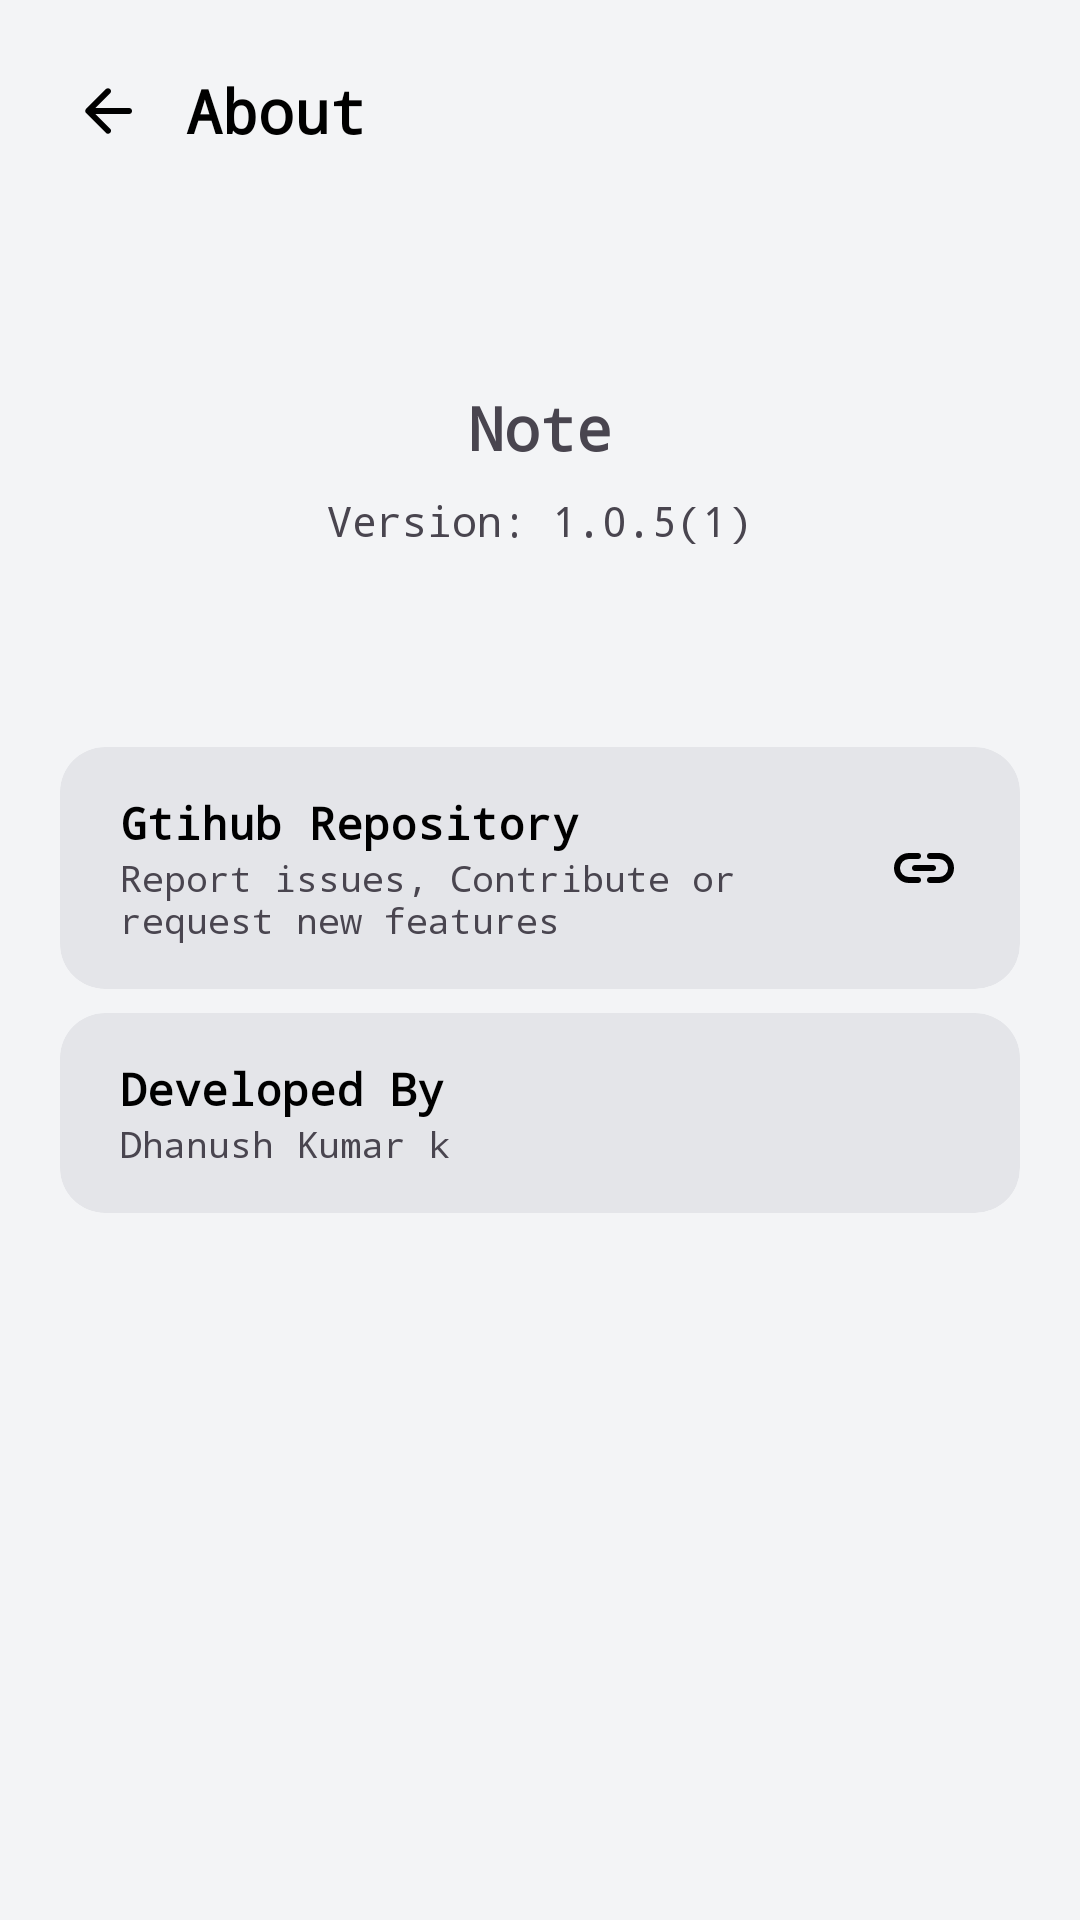

This screen was rendered from an Android layout file. Write that file and the resources it references.
<!-- AndroidManifest.xml: application theme Base.Theme.Notes -->
<!-- res/layout/activity_about.xml -->
<?xml version="1.0" encoding="utf-8"?>
<layout xmlns:android="http://schemas.android.com/apk/res/android"
    xmlns:app="http://schemas.android.com/apk/res-auto"
    xmlns:tools="http://schemas.android.com/tools">

    <androidx.constraintlayout.widget.ConstraintLayout
        android:id="@+id/main"
        style="@style/mainBackground"
        android:layout_width="match_parent"
        android:layout_height="match_parent"
        tools:context=".ui.AboutActivity">

        <LinearLayout
            android:id="@+id/settings"
            android:layout_width="match_parent"
            android:layout_height="wrap_content"
            android:layout_marginTop="15dp"
            android:gravity="center_vertical"
            android:orientation="horizontal"
            app:layout_constraintEnd_toEndOf="parent"
            app:layout_constraintStart_toStartOf="parent"
            app:layout_constraintTop_toTopOf="parent"
            tools:ignore="MissingConstraints">

            <androidx.cardview.widget.CardView
                android:id="@+id/back"
                android:layout_width="wrap_content"
                android:layout_height="wrap_content"
                android:layout_gravity="center_vertical"
                android:layout_marginStart="15dp"
                android:layout_marginTop="1dp"
                android:layout_marginEnd="5dp"
                android:layout_marginBottom="1dp"
                android:backgroundTint="@android:color/transparent"
                android:foreground="?attr/selectableItemBackground"
                app:cardCornerRadius="15dp"
                app:cardElevation="0dp"
                app:layout_constraintStart_toStartOf="parent"
                app:layout_constraintTop_toTopOf="parent">

                <androidx.appcompat.widget.AppCompatImageView
                    style="@style/iconStyle"
                    android:layout_width="wrap_content"
                    android:layout_height="wrap_content"
                    android:layout_gravity="center_vertical"
                    android:padding="9dp"
                    app:srcCompat="@drawable/ic_back" />
            </androidx.cardview.widget.CardView>


            <TextView
                style="@style/textViewStyle"
                android:layout_width="wrap_content"
                android:layout_height="wrap_content"
                android:layout_gravity="center_vertical"
                android:text="About"
                android:textSize="20sp"
                android:textStyle="bold"
                app:layout_constraintEnd_toEndOf="parent"
                app:layout_constraintStart_toStartOf="parent"
                app:layout_constraintTop_toTopOf="parent"
                tools:ignore="MissingConstraints" />
        </LinearLayout>


        <LinearLayout
            android:id="@+id/about_container"
            android:layout_width="match_parent"
            android:layout_height="150dp"
            android:layout_marginLeft="25dp"
            android:layout_marginTop="20dp"
            android:layout_marginRight="25dp"
            android:gravity="center"
            android:orientation="vertical"
            app:layout_constraintTop_toBottomOf="@+id/settings">

            <ImageView
                style="@style/appIconStyle"
                android:layout_width="wrap_content"
                android:layout_height="wrap_content" />

            <TextView
                android:layout_width="wrap_content"
                android:layout_height="wrap_content"
                android:layout_marginTop="4dp"
                android:text="Note"
                android:textSize="20sp"
                android:textStyle="bold" />

            <TextView
                android:id="@+id/versiontxt"
                android:layout_width="wrap_content"
                android:layout_height="wrap_content"
                android:layout_marginTop="8sp"
                android:text="Version: 1.0.5(1)" />

        </LinearLayout>

        <androidx.cardview.widget.CardView
            android:id="@+id/note_github"
            style="@style/cardViewStyle"
            android:foreground="?attr/selectableItemBackground"
            android:layout_width="0dp"
            android:layout_height="wrap_content"
            android:layout_marginLeft="20dp"
            android:layout_marginTop="20dp"
            android:layout_marginRight="20dp"
            app:cardCornerRadius="15dp"
            app:cardElevation="0dp"
            app:layout_constraintEnd_toEndOf="parent"
            app:layout_constraintHorizontal_bias="0.5"
            app:layout_constraintStart_toStartOf="parent"
            app:layout_constraintTop_toBottomOf="@+id/about_container"
            tools:ignore="MissingConstraints">

            <LinearLayout
                android:layout_width="match_parent"
                android:layout_height="wrap_content"
                android:gravity="center_vertical"
                android:orientation="horizontal"
                android:paddingLeft="20dp"
                android:paddingTop="15dp"
                android:paddingRight="20dp"
                android:paddingBottom="15dp">


                <LinearLayout
                    android:layout_width="wrap_content"
                    android:layout_height="wrap_content"
                    android:layout_weight="2"
                    android:orientation="vertical">

                    <TextView
                        style="@style/textViewStyle"
                        android:layout_width="wrap_content"
                        android:layout_height="wrap_content"
                        android:textSize="15sp"
                        android:text="Gtihub Repository"
                        android:textStyle="bold" />

                    <TextView
                        android:layout_width="wrap_content"
                        android:layout_height="wrap_content"
                        android:gravity="start"
                        android:textSize="12sp"
                        android:text="Report issues, Contribute or request new features" />
                </LinearLayout>

                <ImageView
                    style="@style/iconStyle"
                    android:layout_width="wrap_content"
                    android:layout_height="wrap_content"
                    android:src="@drawable/ic_link"/>

            </LinearLayout>

        </androidx.cardview.widget.CardView>
        <androidx.cardview.widget.CardView
            android:id="@+id/developer_info"
            style="@style/cardViewStyle"
            android:foreground="?attr/selectableItemBackground"
            android:layout_width="0dp"
            android:layout_height="wrap_content"
            android:layout_marginLeft="20dp"
            android:layout_marginTop="8dp"
            android:layout_marginRight="20dp"
            app:cardCornerRadius="15dp"
            app:cardElevation="0dp"
            app:layout_constraintEnd_toEndOf="parent"
            app:layout_constraintHorizontal_bias="0.5"
            app:layout_constraintStart_toStartOf="parent"
            app:layout_constraintTop_toBottomOf="@+id/note_github"
            tools:ignore="MissingConstraints">

            <LinearLayout
                android:layout_width="match_parent"
                android:layout_height="wrap_content"
                android:gravity="center_vertical"
                android:orientation="horizontal"
                android:paddingLeft="20dp"
                android:paddingTop="15dp"
                android:paddingRight="20dp"
                android:paddingBottom="15dp">


                <LinearLayout
                    android:layout_width="wrap_content"
                    android:layout_height="wrap_content"
                    android:layout_weight="2"
                    android:orientation="vertical">

                    <TextView
                        style="@style/textViewStyle"
                        android:layout_width="wrap_content"
                        android:layout_height="wrap_content"
                        android:textSize="15sp"
                        android:text="Developed By"
                        android:textStyle="bold" />

                    <TextView
                        android:layout_width="wrap_content"
                        android:layout_height="wrap_content"
                        android:gravity="start"
                        android:textSize="12sp"
                        android:text="Dhanush Kumar k" />
                </LinearLayout>

                <ImageView
                    style="@style/iconStyle"
                    android:layout_width="wrap_content"
                    android:layout_height="wrap_content"
                    android:src="@drawable/ic_profile"/>

            </LinearLayout>

        </androidx.cardview.widget.CardView>


    </androidx.constraintlayout.widget.ConstraintLayout>
</layout>
<!-- resources referenced by this layout -->
<resources>
  <!-- drawable ic_back (drawable) -->
  <vector xmlns:android="http://schemas.android.com/apk/res/android" android:autoMirrored="true" android:height="24dp" android:tint="#000000" android:viewportHeight="960" android:viewportWidth="960" android:width="24dp">
        
      <path android:fillColor="@android:color/white" android:pathData="M313,520L509,716Q521,728 520.5,744Q520,760 508,772Q496,783 480,783.5Q464,784 452,772L188,508Q182,502 179.5,495Q177,488 177,480Q177,472 179.5,465Q182,458 188,452L452,188Q463,177 479.5,177Q496,177 508,188Q520,200 520,216.5Q520,233 508,245L313,440L760,440Q777,440 788.5,451.5Q800,463 800,480Q800,497 788.5,508.5Q777,520 760,520L313,520Z"/>
      
  </vector>
  <!-- drawable ic_link (drawable) -->
  <vector xmlns:android="http://schemas.android.com/apk/res/android" android:height="24dp" android:tint="#000000" android:viewportHeight="960" android:viewportWidth="960" android:width="24dp">
        
      <path android:fillColor="@android:color/white" android:pathData="M280,680Q197,680 138.5,621.5Q80,563 80,480Q80,397 138.5,338.5Q197,280 280,280L400,280Q417,280 428.5,291.5Q440,303 440,320Q440,337 428.5,348.5Q417,360 400,360L280,360Q230,360 195,395Q160,430 160,480Q160,530 195,565Q230,600 280,600L400,600Q417,600 428.5,611.5Q440,623 440,640Q440,657 428.5,668.5Q417,680 400,680L280,680ZM360,520Q343,520 331.5,508.5Q320,497 320,480Q320,463 331.5,451.5Q343,440 360,440L600,440Q617,440 628.5,451.5Q640,463 640,480Q640,497 628.5,508.5Q617,520 600,520L360,520ZM560,680Q543,680 531.5,668.5Q520,657 520,640Q520,623 531.5,611.5Q543,600 560,600L680,600Q730,600 765,565Q800,530 800,480Q800,430 765,395Q730,360 680,360L560,360Q543,360 531.5,348.5Q520,337 520,320Q520,303 531.5,291.5Q543,280 560,280L680,280Q763,280 821.5,338.5Q880,397 880,480Q880,563 821.5,621.5Q763,680 680,680L560,680Z"/>
      
  </vector>
  <style name="appIconStyle">
          <item name="android:src">@mipmap/ic_launcher_round_dark</item>
      </style>
  <style name="cardViewStyle">
          <item name="android:backgroundTint">#E4E5E9</item>
      </style>
  <style name="iconStyle">
          <item name="android:tint">@color/black</item>
      </style>
  <style name="mainBackground">
          <item name="android:background">#F3F4F6</item>
      </style>
  <style name="textViewStyle">
          <item name="android:textColor">@color/black</item>
      </style>
  <style name="Base.Theme.Notes" parent="Theme.Material3.DayNight.NoActionBar">
          <item name="android:statusBarColor">@android:color/transparent</item>
          <item name="android:fontFamily">monospace</item>
      </style>
  <color name="black">#FF000000</color>
</resources>
